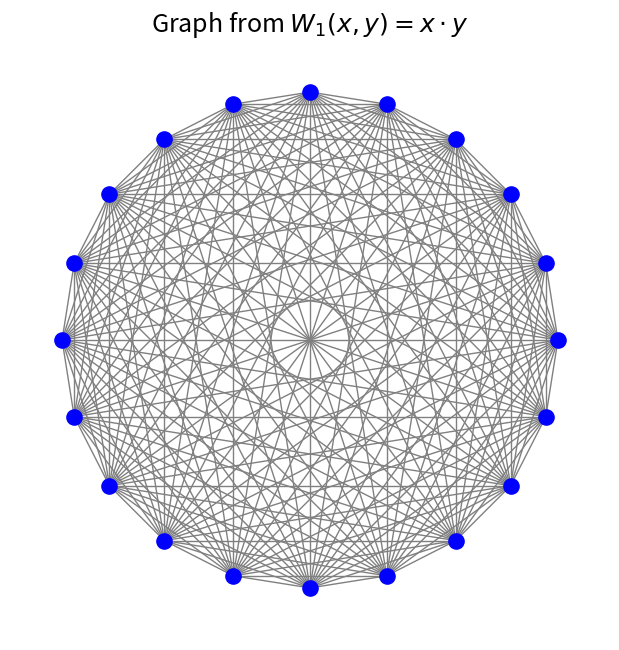
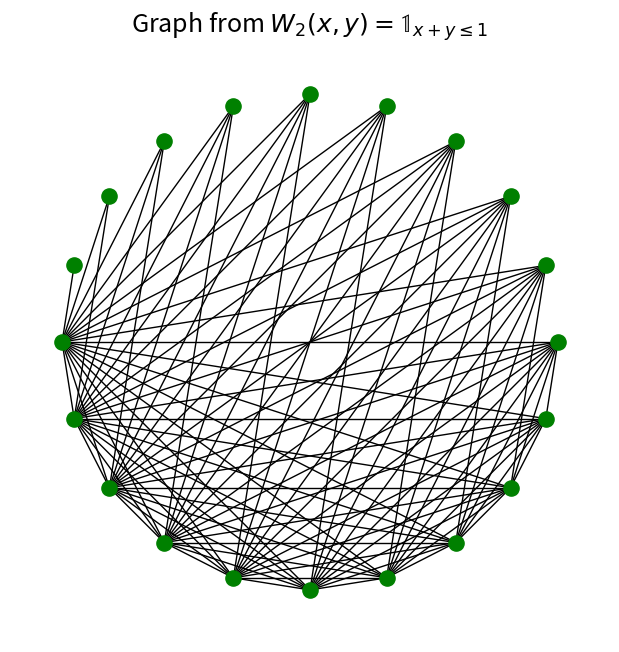

The matplotlib source for these figures, in order:
import numpy as np
import networkx as nx
import matplotlib.pyplot as plt

n = 20
x = np.linspace(1/(n+1), n/(n+1), n)

def W1(x, y):
    return x * y

def W2(x, y):
    return (x + y <= 1).astype(float)

A1 = np.zeros((n, n))
for i in range(n):
    for j in range(i+1, n):
        if W1(x[i], x[j]) > 0:
            A1[i, j] = 1
            A1[j, i] = 1
G1 = nx.from_numpy_array(A1)

plt.figure(figsize=(6, 6))
pos1 = nx.circular_layout(G1)
nx.draw(G1, pos1, node_color='blue', node_size=120, edge_color='gray')
plt.title(r"Graph from $W_1(x, y) = x \cdot y$", fontsize=18)
plt.tight_layout()
plt.show()

A2 = np.zeros((n, n))
for i in range(n):
    for j in range(i+1, n):
        if W2(x[i], x[j]) > 0:
            A2[i, j] = 1
            A2[j, i] = 1
G2 = nx.from_numpy_array(A2)

pos2 = nx.circular_layout(G2)

# Rotated 180°
for k in pos2:
    pos2[k] = -pos2[k]

plt.figure(figsize=(6, 6))
nx.draw(G2, pos2, node_color='green', node_size=120, edge_color='black')
plt.title(r"Graph from $W_2(x, y) = \mathbb{1}_{x+y \leq 1}$", fontsize=18)
plt.tight_layout()
plt.show()
